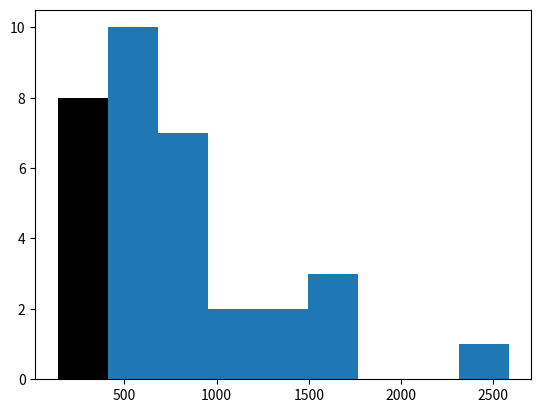

Source code (Python): (Note: this script raises an exception after producing the figure.)
#!/usr/bin/env python3
# -*- coding: utf-8 -*-
"""
    File Name:     zhifangtu
[redacted]
    Date:          2018/9/24 0024
    Description:   绘制直方图_1
"""
import numpy as np
import matplotlib.mlab as mlab
import matplotlib.pyplot as plt
import pandas

# example data
mu=100 # mean of distribution
sigma = 15 # standard deviation of distribution
x = mu + sigma * np.random.randn(10000)
x = [680,222,330,867,909,579,675,1071,521,1554,369,885,417,830,707,527,678,587,
1471,229,1749,922,2583,845,220,443,574,139,1066,1445,365,218,1530]

x = [1575.6,263.47,520,1458,1111,176.4,609.5,682,278,1165,2596.1,960.4,1909.8,266.5,1593.9,776.2,
     1105.6,562.7,779,861,469.88,952.4,557,1629.18,553.3,1103.6,723,623.3,944.38,899.55,375,745,790
]
x = [680,222,330,867,909,579,675,1071,521,1554,369,885,417,830,707,527,678,587,
1471,229,1749,922,2583,845,220,443,574,139,1066,1445,365,218,1530]
mu = np.mean(x)
sigma=np.std(x)
x = np.array(x)
num_bins = 9 # 组数 = 极差/组距
# the histogram of the data
n, bins, patches = plt.hist(x, num_bins,facecolor='black',normed=1,alpha=1)
y = mlab.normpdf(bins, mu, sigma)#拟合一条最佳正态分布曲线y
plt.plot(bins, y, 'r--') #绘制y的曲线


x1 = np.linspace(176.4, 2596.1, 1000)
#normal = mlab.normpdf(x1, x.mean(), x.std())
#line1, = plt.plot(x1,normal, 'r-', linewidth = 2)
# y = mlab.normpdf(bins, mu, sigma)#拟合一条最佳正态分布曲线y
#plt.plot(bins, y, 'r--') #绘制y的曲线
# add a 'best fit' line
# y = mlab.normpdf(bins, mu, sigma)
# plt.plot(bins, y, 'r--')
plt.xlabel('DM')
plt.ylabel('N')
plt.title('histogram')
#plt.legend('')

# Tweak spacing to prevent clipping of ylabel

plt.show()